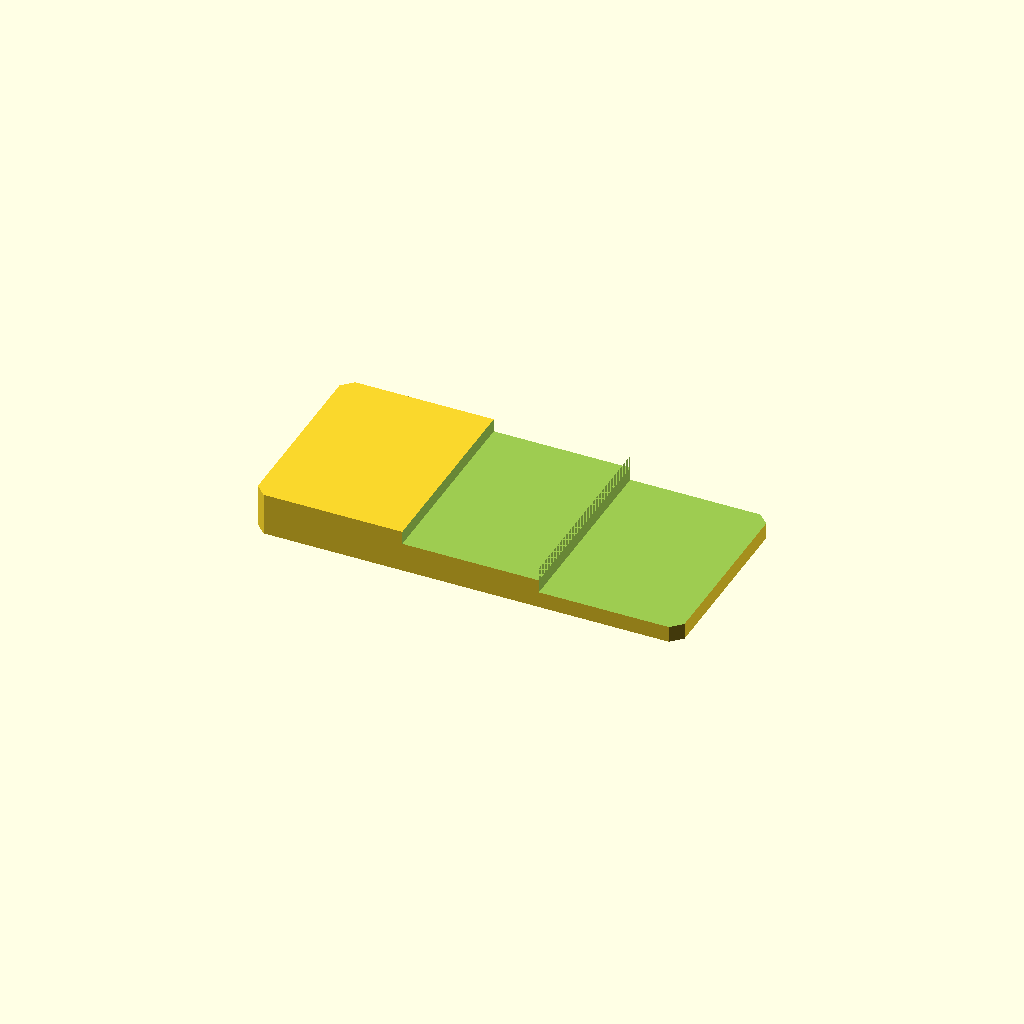
Cell 1 — every parameter at its default value.
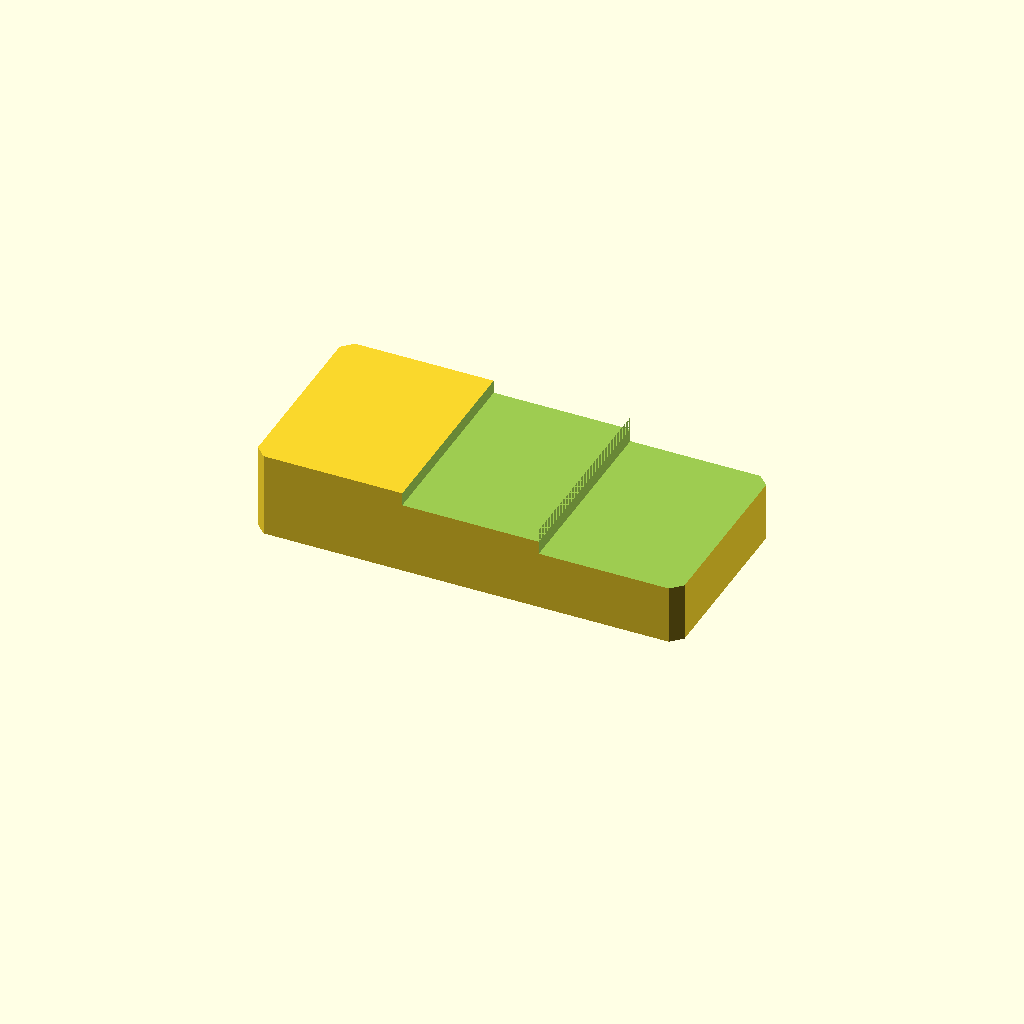
Cell 2 — plate_t set to 20, the other parameters unchanged.
One fixed orthographic camera (rotation 55°, 0°, 25°; colour scheme Cornfield) for every cell.
OpenSCAD source file optional_data/data/sketch2/steppedbars/part_0211.scad:
$fn = 32;

// ----------------------------------------------------------------------
// Stepped bar: twostep, 100 x 46 x 10/3.8 mm
// ----------------------------------------------------------------------

// --- parameters (mm) ---
bar_l = 100;              // bar length, X
bar_w = 46;               // bar width, Y
plate_t = 10;             // thickness of the thick zone, Z
thin_t = 3.8;             // thickness of the thin zone
corner_c = 2.5;           // corner chamfer of the bar
step_cut = 6.2;           // material removed from the thin zone
stair1_x = 35;            // position of the first stair
stair2_x = 67;            // position of the second stair
mid_t = 6.9;              // thickness of the middle zone
depth_1 = 3.1;            // depth of cut 1 from the top face
depth_2 = 6.2;            // depth of cut 2 from the top face

profile = [[2.5, 0], [97.5, 0], [100, 2.5], [100, 43.5], [97.5, 46], [2.5, 46], [0, 43.5], [0, 2.5]];  // primary outline, 8 points, counter clockwise
void_1 = [[35, -1], [67, -1], [67, 47], [35, 47]];  // first stair, 4 points
void_2 = [[67, -1], [101, -1], [101, 47], [67, 47]];  // second stair, 4 points

// --- the one profile operation ---
difference() {
  linear_extrude(height = plate_t) polygon(points = profile);
  translate([0, 0, plate_t - depth_1])
    linear_extrude(height = depth_1 + 1) polygon(points = void_1);
  translate([0, 0, plate_t - depth_2])
    linear_extrude(height = depth_2 + 1) polygon(points = void_2);
}
Customizer parameters (derived from the source; name, type, default, range or options):
bar_l: number, default 100
bar_w: number, default 46
plate_t: number, default 10
thin_t: number, default 3.8
corner_c: number, default 2.5
step_cut: number, default 6.2
stair1_x: number, default 35
stair2_x: number, default 67
mid_t: number, default 6.9
depth_1: number, default 3.1
depth_2: number, default 6.2
